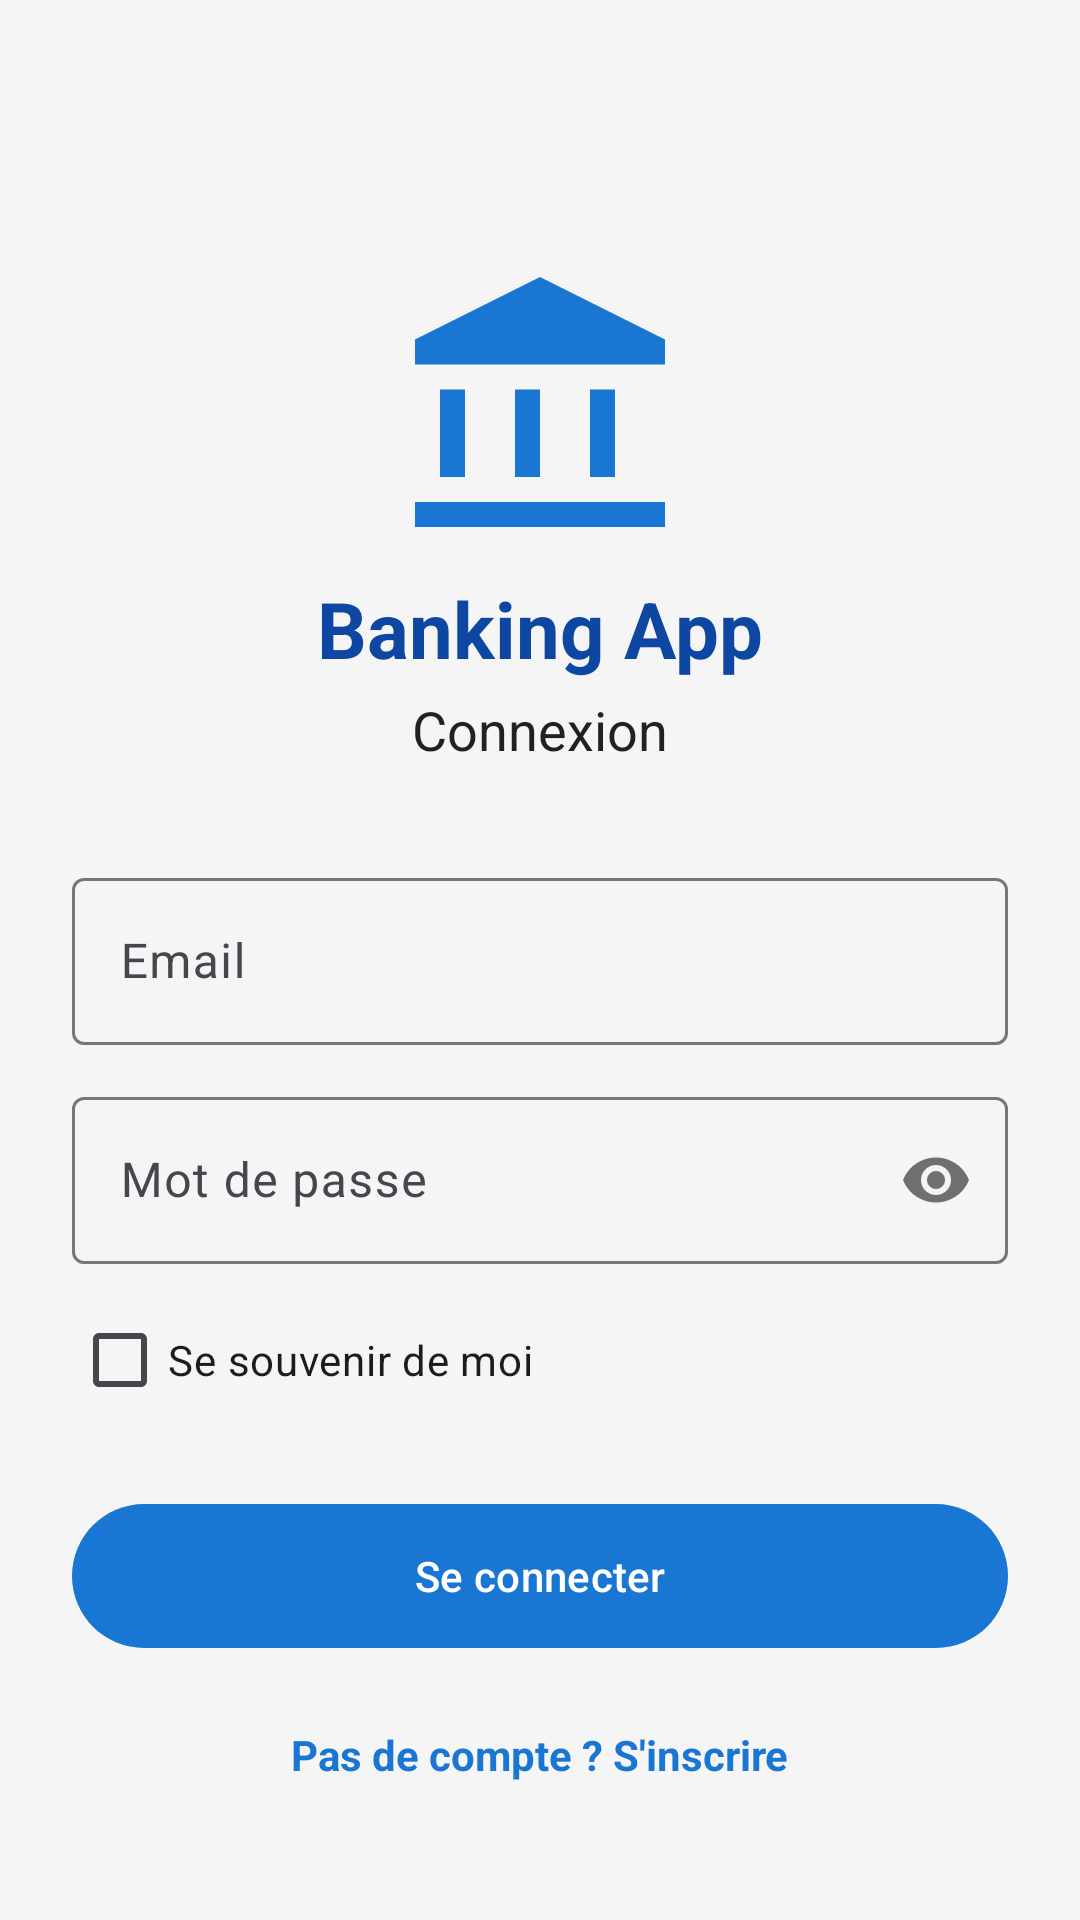

Layout XML and referenced resources for this Android screen:
<!-- AndroidManifest.xml: application theme Theme.BankingApp -->
<!-- res/layout/activity_login.xml -->
<?xml version="1.0" encoding="utf-8"?>
<ScrollView xmlns:android="http://schemas.android.com/apk/res/android"
    xmlns:app="http://schemas.android.com/apk/res-auto"
    android:layout_width="match_parent"
    android:layout_height="match_parent"
    android:fillViewport="true"
    android:background="@color/background">

    <LinearLayout
        android:layout_width="match_parent"
        android:layout_height="wrap_content"
        android:orientation="vertical"
        android:padding="24dp"
        android:gravity="center_horizontal">

        <ImageView
            android:layout_width="100dp"
            android:layout_height="100dp"
            android:src="@drawable/ic_logo"
            android:layout_marginTop="60dp" />

        <TextView
            android:layout_width="wrap_content"
            android:layout_height="wrap_content"
            android:text="@string/app_name"
            android:textSize="26sp"
            android:textStyle="bold"
            android:textColor="@color/primaryDark"
            android:layout_marginTop="8dp" />

        <TextView
            android:layout_width="wrap_content"
            android:layout_height="wrap_content"
            android:text="@string/login_title"
            android:textSize="18sp"
            android:textColor="@color/textPrimary"
            android:layout_marginTop="4dp"
            android:layout_marginBottom="32dp" />

        <com.google.android.material.textfield.TextInputLayout
            android:layout_width="match_parent"
            android:layout_height="wrap_content"
            android:hint="@string/hint_email"
            style="@style/Widget.Material3.TextInputLayout.OutlinedBox">
            <com.google.android.material.textfield.TextInputEditText
                android:id="@+id/etEmail"
                android:layout_width="match_parent"
                android:layout_height="wrap_content"
                android:inputType="textEmailAddress" />
        </com.google.android.material.textfield.TextInputLayout>

        <com.google.android.material.textfield.TextInputLayout
            android:layout_width="match_parent"
            android:layout_height="wrap_content"
            android:hint="@string/hint_password"
            android:layout_marginTop="12dp"
            app:passwordToggleEnabled="true"
            style="@style/Widget.Material3.TextInputLayout.OutlinedBox">
            <com.google.android.material.textfield.TextInputEditText
                android:id="@+id/etPassword"
                android:layout_width="match_parent"
                android:layout_height="wrap_content"
                android:inputType="textPassword" />
        </com.google.android.material.textfield.TextInputLayout>

        <CheckBox
            android:id="@+id/cbRemember"
            android:layout_width="match_parent"
            android:layout_height="wrap_content"
            android:text="@string/remember_me"
            android:layout_marginTop="8dp" />

        <com.google.android.material.button.MaterialButton
            android:id="@+id/btnLogin"
            android:layout_width="match_parent"
            android:layout_height="56dp"
            android:text="@string/action_login"
            android:layout_marginTop="20dp"
            app:backgroundTint="@color/primary" />

        <ProgressBar
            android:id="@+id/progressBar"
            android:layout_width="wrap_content"
            android:layout_height="wrap_content"
            android:layout_marginTop="12dp"
            android:visibility="gone" />

        <TextView
            android:id="@+id/tvGoSignup"
            android:layout_width="wrap_content"
            android:layout_height="wrap_content"
            android:text="@string/no_account"
            android:textColor="@color/primary"
            android:textStyle="bold"
            android:padding="14dp"
            android:layout_marginTop="8dp" />

    </LinearLayout>
</ScrollView>
<!-- resources referenced by this layout -->
<resources>
  <color name="background">#F5F5F5</color>
  <color name="primary">#1976D2</color>
  <color name="primaryDark">#0D47A1</color>
  <color name="textPrimary">#212121</color>
  <!-- drawable ic_logo (drawable) -->
  <vector xmlns:android="http://schemas.android.com/apk/res/android"
      android:width="96dp"
      android:height="96dp"
      android:viewportWidth="24"
      android:viewportHeight="24">
      <path
          android:fillColor="#1976D2"
          android:pathData="M12,2L2,7v2h20V7L12,2zM4,11v7h2v-7H4zM10,11v7h2v-7h-2zM16,11v7h2v-7h-2zM2,20v2h20v-2H2z"/>
  </vector>
  <string name="action_login">Se connecter</string>
  <string name="app_name">Banking App</string>
  <string name="hint_email">Email</string>
  <string name="hint_password">Mot de passe</string>
  <string name="login_title">Connexion</string>
  <string name="no_account">Pas de compte ? S\'inscrire</string>
  <string name="remember_me">Se souvenir de moi</string>
  <style name="Theme.BankingApp" parent="Theme.Material3.DayNight.NoActionBar">
          <item name="colorPrimary">@color/primary</item>
          <item name="colorPrimaryVariant">@color/primaryDark</item>
          <item name="colorOnPrimary">@color/white</item>
          <item name="colorSecondary">@color/accent</item>
          <item name="colorOnSecondary">@color/textPrimary</item>
          <item name="android:windowBackground">@color/background</item>
          <item name="android:statusBarColor">@color/primaryDark</item>
      </style>
  <color name="white">#FFFFFF</color>
  <color name="accent">#FFC107</color>
</resources>
